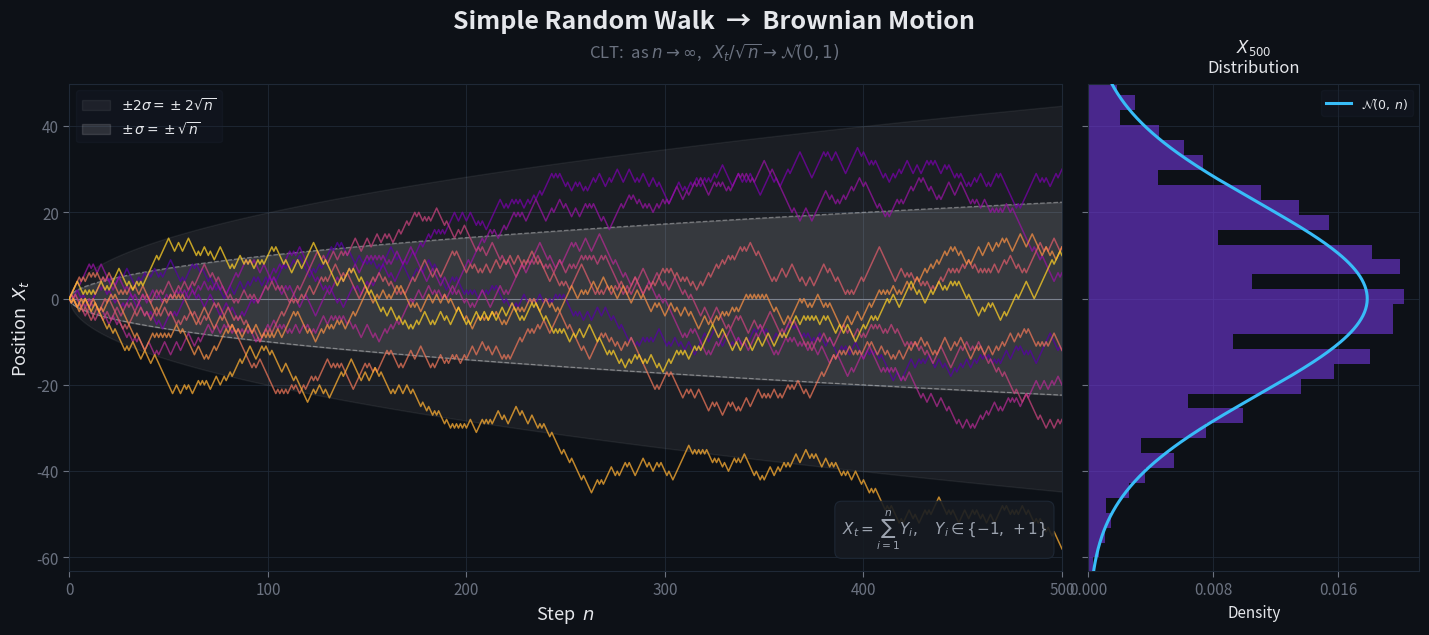

The script that saved this image: (Note: this script raises an exception after producing the figure.)
"""
Simple Random Walk — Presentation Figure
FYD: Stochastic Portfolio Optimization with Regime Switching

Mathematical chain: [1] Random Walk  -->  [2] Brownian Motion  -->  [3] GBM  -->  ...
This figure covers Step 1.
"""

import matplotlib
matplotlib.use("Agg")   # save-only; swap to "TkAgg" / "Qt5Agg" for interactive window

import numpy as np
import matplotlib.pyplot as plt
import matplotlib.gridspec as gridspec
from matplotlib.ticker import MaxNLocator
from scipy.stats import norm
import os

# ── Reproducibility ──────────────────────────────────────────────────────────
RNG = np.random.default_rng(42)

# ── Parameters ────────────────────────────────────────────────────────────────
N_STEPS = 500           # discrete time steps
N_PATHS = 10            # individual paths to draw
N_DIST  = 30_000        # MC samples for final-position histogram

# ── Palette ───────────────────────────────────────────────────────────────────
BG      = "#0D1117"
GRID_C  = "#1F2937"
TEXT_C  = "#E5E7EB"
MUTED_C = "#6B7280"

path_colors = plt.cm.plasma(np.linspace(0.15, 0.90, N_PATHS))

# ── Figure / axes ─────────────────────────────────────────────────────────────
fig = plt.figure(figsize=(15, 6.5), facecolor=BG)
gs  = gridspec.GridSpec(
    1, 2,
    width_ratios=[3, 1],
    wspace=0.04,
    left=0.07, right=0.97,
    top=0.87,  bottom=0.12,
)
ax_w = fig.add_subplot(gs[0])   # random walk paths
ax_d = fig.add_subplot(gs[1])   # final-position distribution


def _style(ax):
    ax.set_facecolor(BG)
    ax.tick_params(colors=MUTED_C, labelsize=11, length=4)
    ax.xaxis.label.set_color(TEXT_C)
    ax.yaxis.label.set_color(TEXT_C)
    for spine in ax.spines.values():
        spine.set_edgecolor(GRID_C)
    ax.set_axisbelow(True)
    ax.grid(True, color=GRID_C, linewidth=0.6)


_style(ax_w)
_style(ax_d)

# ── Left panel: paths ─────────────────────────────────────────────────────────
n_idx = np.arange(N_STEPS + 1)

for i in range(N_PATHS):
    xi   = RNG.choice([-1, 1], size=N_STEPS)
    path = np.concatenate(([0], np.cumsum(xi)))
    ax_w.plot(n_idx, path, alpha=0.75, linewidth=1.1,
              color=path_colors[i], zorder=3)

# Diffusion envelopes:  Var(X_t) = n  -->  std = sqrt(n)
sigma_env = np.sqrt(n_idx)

ax_w.fill_between(n_idx, -2 * sigma_env, 2 * sigma_env,
                  alpha=0.06, color="#FFFFFF", zorder=1,
                  label=r"$\pm 2\sigma = \pm 2\sqrt{n}$")
ax_w.fill_between(n_idx, -sigma_env, sigma_env,
                  alpha=0.12, color="#FFFFFF", zorder=2,
                  label=r"$\pm\,\sigma = \pm\sqrt{n}$")
ax_w.plot(n_idx,  sigma_env, color="#FFFFFF", lw=0.9,
          ls="--", alpha=0.35, zorder=2)
ax_w.plot(n_idx, -sigma_env, color="#FFFFFF", lw=0.9,
          ls="--", alpha=0.35, zorder=2)

ax_w.axhline(0, color=MUTED_C, linewidth=0.8, zorder=1)

ax_w.set_xlabel("Step  $n$", fontsize=13)
ax_w.set_ylabel("Position  $X_t$", fontsize=13)
ax_w.set_xlim(0, N_STEPS)

ax_w.legend(
    loc="upper left", fontsize=10, framealpha=0.25,
    labelcolor=TEXT_C, edgecolor=GRID_C, facecolor="#1A2030",
)

# Model equation box (using only matplotlib-supported mathtext)
ax_w.text(
    0.985, 0.04,
    r"$X_t = \sum_{i=1}^{n} Y_i, \quad Y_i \in \{-1,\,+1\}$",
    transform=ax_w.transAxes,
    fontsize=11, color="#9CA3AF",
    ha="right", va="bottom",
    bbox=dict(
        boxstyle="round,pad=0.45",
        facecolor="#161B22", alpha=0.90,
        edgecolor=GRID_C, linewidth=0.8,
    ),
)

# ── Right panel: final-position histogram ─────────────────────────────────────
finals = RNG.choice([-1, 1], size=(N_DIST, N_STEPS)).sum(axis=1)

ax_d.hist(
    finals, bins=55, orientation="horizontal",
    density=True, color="#7C3AED", alpha=0.55,
    edgecolor="none", zorder=2,
)

# Theoretical N(0, N_STEPS)
y_rng    = np.linspace(finals.min(), finals.max(), 500)
sigma_th = np.sqrt(N_STEPS)
pdf      = norm.pdf(y_rng, loc=0, scale=sigma_th)

ax_d.plot(pdf, y_rng,
          color="#38BDF8", linewidth=2.2, zorder=3,
          label=r"$\mathcal{N}(0,\,n)$")

# Align y-axes with the walk panel
y_lo, y_hi = ax_w.get_ylim()
ax_d.set_ylim(y_lo, y_hi)
ax_d.set_yticklabels([])
ax_d.set_xlabel("Density", fontsize=11)
ax_d.set_title(f"$X_{{500}}$\nDistribution", fontsize=12, pad=8,
               color=TEXT_C)
ax_d.xaxis.set_major_locator(MaxNLocator(3))
ax_d.legend(
    loc="upper right", fontsize=9, framealpha=0.25,
    labelcolor=TEXT_C, edgecolor=GRID_C, facecolor="#1A2030",
)

# ── Figure-level titles ───────────────────────────────────────────────────────
fig.text(
    0.5, 0.955,
    "Simple Random Walk  →  Brownian Motion",
    ha="center", fontsize=18, fontweight="bold", color=TEXT_C,
)
fig.text(
    0.5, 0.910,
    r"CLT:  as $n \to \infty$,   $X_t / \sqrt{n} \to \mathcal{N}(0,1)$",
    ha="center", fontsize=12, color=MUTED_C,
)

# ── Save ──────────────────────────────────────────────────────────────────────
out_path = os.path.join(os.path.dirname(os.path.abspath(__file__)),
                        "random_walk_figure.png")
fig.savefig(out_path, dpi=200, bbox_inches="tight", facecolor=BG)
print(f"Saved -> {out_path}")
